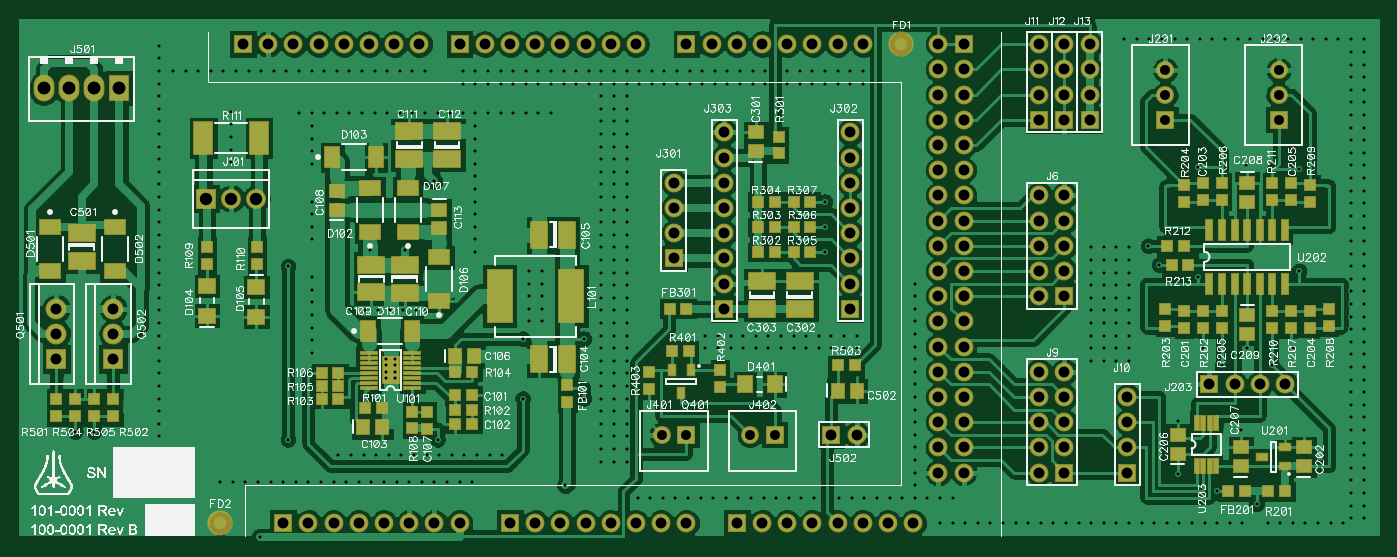
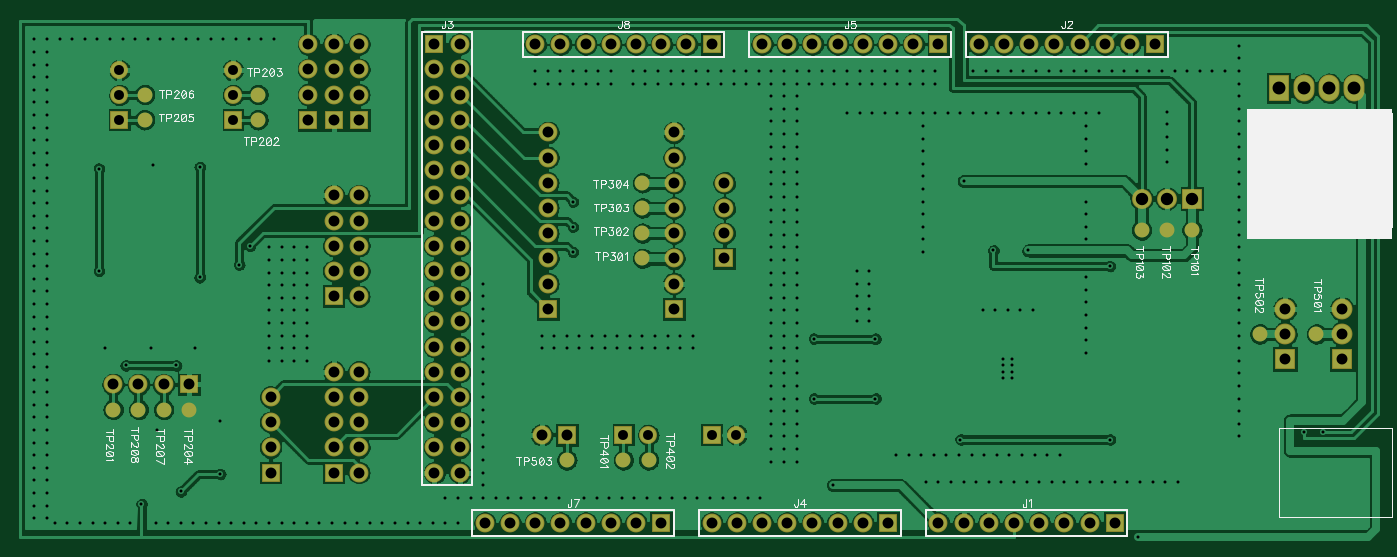
Circuit board: 9 layer files. Board 136.9 x 52.2 mm.
- bottom_copper: Bottom.gbr (110984 bytes)
- bottom_mask: BottomMask.gbr (2801 bytes)
- paste: BottomPaste.gbr (387 bytes)
- bottom_silk: BottomSilk.gbr (18795 bytes)
- drill: Through.drl (12945 bytes)
- top_copper: Top.gbr (122198 bytes)
- top_mask: TopMask.gbr (5680 bytes)
- paste: TopPaste.gbr (3186 bytes)
- top_silk: TopSilk.gbr (150157 bytes)

=== bottom_copper: Bottom.gbr (110984 bytes, source omitted) ===
=== bottom_mask: BottomMask.gbr ===
G04 DipTrace 2.4.0.2*
%INBottomMask.gbr*%
%MOIN*%
%ADD40R,0.0709X0.0709*%
%ADD41C,0.0709*%
%ADD49R,0.0748X0.0748*%
%ADD50C,0.0748*%
%ADD52C,0.0591*%
%ADD74C,0.0828*%
%ADD75R,0.0828X0.0828*%
%ADD80O,0.0828X0.1064*%
%ADD82R,0.0828X0.1064*%
%ADD86C,0.0789*%
%ADD87R,0.0789X0.0789*%
%FSLAX44Y44*%
G04*
G70*
G90*
G75*
G01*
%LNBotMask*%
%LPD*%
D49*
X11000Y1000D3*
D50*
X12000D3*
X13000D3*
X14000D3*
X15000D3*
X16000D3*
X17000D3*
X18000D3*
D49*
X9400Y20000D3*
D50*
X10400D3*
X11400D3*
X12400D3*
X13400D3*
X14400D3*
X15400D3*
X16400D3*
D49*
X38000D3*
D50*
X37000D3*
X38000Y19000D3*
X37000D3*
X38000Y18000D3*
X37000D3*
X38000Y17000D3*
X37000D3*
X38000Y16000D3*
X37000D3*
X38000Y15000D3*
X37000D3*
X38000Y14000D3*
X37000D3*
X38000Y13000D3*
X37000D3*
X38000Y12000D3*
X37000D3*
X38000Y11000D3*
X37000D3*
X38000Y10000D3*
X37000D3*
X38000Y9000D3*
X37000D3*
X38000Y8000D3*
X37000D3*
X38000Y7000D3*
X37000D3*
X38000Y6000D3*
X37000D3*
X38000Y5000D3*
X37000D3*
X38000Y4000D3*
X37000D3*
X38000Y3000D3*
X37000D3*
D49*
X20000Y1000D3*
D50*
X21000D3*
X22000D3*
X23000D3*
X24000D3*
X25000D3*
X26000D3*
X27000D3*
D49*
X18000Y20000D3*
D50*
X19000D3*
X20000D3*
X21000D3*
X22000D3*
X23000D3*
X24000D3*
X25000D3*
D49*
X42000Y10000D3*
D50*
X41000D3*
X42000Y11000D3*
X41000D3*
X42000Y12000D3*
X41000D3*
X42000Y13000D3*
X41000D3*
X42000Y14000D3*
X41000D3*
D49*
X29000Y1000D3*
D50*
X30000D3*
X31000D3*
X32000D3*
X33000D3*
X34000D3*
X35000D3*
X36000D3*
D49*
X27000Y20000D3*
D50*
X28000D3*
X29000D3*
X30000D3*
X31000D3*
X32000D3*
X33000D3*
X34000D3*
D49*
X42000Y3000D3*
D50*
X41000D3*
X42000Y4000D3*
X41000D3*
X42000Y5000D3*
X41000D3*
X42000Y6000D3*
X41000D3*
X42000Y7000D3*
X41000D3*
D49*
X44500Y3000D3*
D50*
Y4000D3*
Y5000D3*
Y6000D3*
D49*
X41000Y17000D3*
D50*
Y18000D3*
Y19000D3*
Y20000D3*
D49*
X42000Y17000D3*
D50*
Y18000D3*
Y19000D3*
Y20000D3*
D49*
X43000Y17000D3*
D50*
Y18000D3*
Y19000D3*
Y20000D3*
D87*
X7937Y13875D3*
D86*
X8937D3*
X9937D3*
D40*
X46000Y17000D3*
D41*
Y17984D3*
Y18969D3*
D40*
X50500Y17000D3*
D41*
Y17984D3*
Y18969D3*
D49*
X47750Y6500D3*
D50*
X48750D3*
X49750D3*
X50750D3*
D49*
X26500Y11500D3*
D50*
Y12500D3*
Y13500D3*
Y14500D3*
D49*
X33500Y9500D3*
D50*
Y10500D3*
Y11500D3*
Y12500D3*
Y13500D3*
Y14500D3*
Y15500D3*
Y16500D3*
D49*
X28500Y9500D3*
D50*
Y10500D3*
Y11500D3*
Y12500D3*
Y13500D3*
Y14500D3*
Y15500D3*
Y16500D3*
D40*
X27000Y4500D3*
D41*
X26016D3*
D40*
X30500D3*
D41*
X29516D3*
D82*
X4500Y18250D3*
D80*
X3500D3*
X2500D3*
X1500D3*
D49*
X32750Y4500D3*
D50*
X33750D3*
D75*
X2000Y7500D3*
D74*
Y8500D3*
Y9500D3*
D75*
X4250Y7500D3*
D74*
Y8500D3*
Y9500D3*
D52*
X7937Y12625D3*
X8937D3*
X9937D3*
X50750Y5500D3*
X45000Y17000D3*
Y18000D3*
X47750Y5500D3*
X49500Y17000D3*
Y18000D3*
X48750Y5500D3*
X49750D3*
X29750Y11500D3*
Y12500D3*
Y13500D3*
Y14500D3*
X30500Y3500D3*
X29500D3*
X3000Y8500D3*
X5250D3*
X32750Y3500D3*
M02*

=== paste: BottomPaste.gbr ===
G04 DipTrace 2.4.0.2*
%INBottomPaste.gbr*%
%MOIN*%
%ADD52C,0.0591*%
%FSLAX44Y44*%
G04*
G70*
G90*
G75*
G01*
%LNBotPaste*%
%LPD*%
D52*
X7937Y12625D3*
X8937D3*
X9937D3*
X50750Y5500D3*
X45000Y17000D3*
Y18000D3*
X47750Y5500D3*
X49500Y17000D3*
Y18000D3*
X48750Y5500D3*
X49750D3*
X29750Y11500D3*
Y12500D3*
Y13500D3*
Y14500D3*
X30500Y3500D3*
X29500D3*
X3000Y8500D3*
X5250D3*
X32750Y3500D3*
M02*

=== bottom_silk: BottomSilk.gbr (18795 bytes, source omitted) ===
=== drill: Through.drl (12945 bytes, source withheld) ===
=== top_copper: Top.gbr (122198 bytes, source omitted) ===
=== top_mask: TopMask.gbr (5680 bytes, source omitted) ===
=== paste: TopPaste.gbr ===
G04 DipTrace 2.4.0.2*
%INTopPaste.gbr*%
%MOIN*%
%ADD64R,0.0077X0.0471*%
%ADD66R,0.0156X0.0707*%
%ADD68R,0.0333X0.0176*%
%ADD70R,0.055X0.0038*%
%ADD73R,0.0629X0.118*%
%ADD77R,0.0176X0.0333*%
%ADD79R,0.0873X0.2022*%
%ADD92R,0.0471X0.055*%
%ADD94R,0.055X0.0471*%
%ADD96R,0.0747X0.0471*%
%ADD98R,0.0471X0.0747*%
%ADD100R,0.0983X0.055*%
%ADD102R,0.0511X0.0432*%
%ADD104R,0.0314X0.0353*%
%ADD106R,0.055X0.0983*%
%ADD108R,0.0432X0.0511*%
%ADD110R,0.0353X0.0314*%
%FSLAX44Y44*%
G04*
G70*
G90*
G75*
G01*
%LNTopPaste*%
%LPD*%
D110*
X17812Y6063D3*
X18482D3*
X18500Y4937D3*
X17831D3*
D108*
X14171Y4812D3*
X14919D3*
D106*
X22250Y7500D3*
X21148D3*
X22250Y12437D3*
X21148D3*
D108*
X17812Y7625D3*
X18561D3*
D104*
X16686Y4749D3*
Y5419D3*
D102*
X13125Y13438D3*
Y14186D3*
D100*
X14500Y11250D3*
Y10148D3*
X15821Y11239D3*
Y10136D3*
X16000Y15438D3*
Y16540D3*
X17500Y15438D3*
Y16540D3*
D102*
X17187Y13437D3*
Y12689D3*
D104*
X46750Y8750D3*
Y9419D3*
D102*
X51500Y3250D3*
Y3998D3*
D104*
X47500Y14500D3*
Y13831D3*
X51750Y8750D3*
Y9419D3*
X51000Y14500D3*
Y13831D3*
D102*
X46500Y3752D3*
Y4500D3*
X49000Y3250D3*
Y3998D3*
X49250Y14500D3*
Y13752D3*
Y9250D3*
Y8502D3*
X29750Y15750D3*
Y16498D3*
D100*
X31500Y9500D3*
Y10602D3*
X30000Y9500D3*
Y10602D3*
X3000Y12500D3*
Y11398D3*
D108*
X33002Y6250D3*
X33750D3*
D98*
X14375Y8625D3*
X16107D3*
D96*
X14437Y12562D3*
Y14295D3*
D98*
X12946Y15509D3*
X14679D3*
D94*
X7972Y10403D3*
Y9222D3*
X9937Y9187D3*
Y10369D3*
D96*
X17187Y9812D3*
Y11545D3*
X15937Y12563D3*
Y14295D3*
D92*
X29319Y6500D3*
X30500D3*
D96*
X1750Y12750D3*
Y11018D3*
X4312Y12750D3*
Y11018D3*
D104*
X22272Y5790D3*
Y6460D3*
D110*
X49169Y2250D3*
X48500D3*
X26331Y9500D3*
X27000D3*
D79*
X22437Y10000D3*
X19587D3*
D77*
X27171Y7077D3*
X26423D3*
X26797Y6171D3*
D110*
X14250Y5562D3*
X14919D3*
X18500Y5500D3*
X17831D3*
X13187Y5937D3*
X12518D3*
X17812Y7000D3*
X18482D3*
X13187Y6437D3*
X12518D3*
X13187Y6937D3*
X12518D3*
D104*
X16125Y4750D3*
Y5419D3*
X7978Y11960D3*
Y11290D3*
X9960Y11960D3*
Y11290D3*
D73*
X10040Y16273D3*
X7835D3*
D110*
X50750Y2250D3*
X50081D3*
D104*
X47500Y8750D3*
Y9419D3*
X46000Y9500D3*
Y8831D3*
X46750Y13750D3*
Y14419D3*
X48250Y8750D3*
Y9419D3*
Y14500D3*
Y13831D3*
X51000Y8750D3*
Y9419D3*
X52500Y9498D3*
Y8829D3*
X51750Y13750D3*
Y14419D3*
X50250Y8750D3*
Y9419D3*
Y14500D3*
Y13831D3*
D110*
X46750Y12000D3*
X46081D3*
X46250Y11250D3*
X46919D3*
D104*
X30665Y16335D3*
Y15665D3*
D110*
X30500Y11750D3*
X29831D3*
X30500Y12750D3*
X29831D3*
X30500Y13750D3*
X29831D3*
X31250Y11750D3*
X31919D3*
X31250Y12750D3*
X31919D3*
X31250Y13750D3*
X31919D3*
X26415Y7835D3*
X27085D3*
D104*
X28335Y7085D3*
Y6415D3*
X25500Y7000D3*
Y6331D3*
X2000Y5250D3*
Y5919D3*
X4250Y5250D3*
Y5919D3*
D110*
X33000Y7250D3*
X33669D3*
D104*
X2750Y5250D3*
Y5919D3*
X3500Y5250D3*
Y5919D3*
D70*
X16124Y6374D3*
Y6571D3*
Y6768D3*
Y6965D3*
Y7162D3*
Y7359D3*
Y7556D3*
Y7752D3*
X14391D3*
Y7556D3*
Y7359D3*
Y7162D3*
Y6965D3*
Y6768D3*
Y6571D3*
Y6374D3*
D106*
X15258Y7063D3*
D68*
X50750Y3250D3*
Y3998D3*
X49844Y3624D3*
D66*
X47750Y10500D3*
X48250D3*
X48750D3*
X49250D3*
X49750D3*
X50250D3*
X50750D3*
Y12626D3*
X50250D3*
X49750D3*
X49250D3*
X48750D3*
X48250D3*
X47750D3*
D64*
X47250Y3250D3*
X47506D3*
X47762D3*
X48018D3*
Y4982D3*
X47762D3*
X47506D3*
X47250D3*
M02*

=== top_silk: TopSilk.gbr (150157 bytes, source omitted) ===
